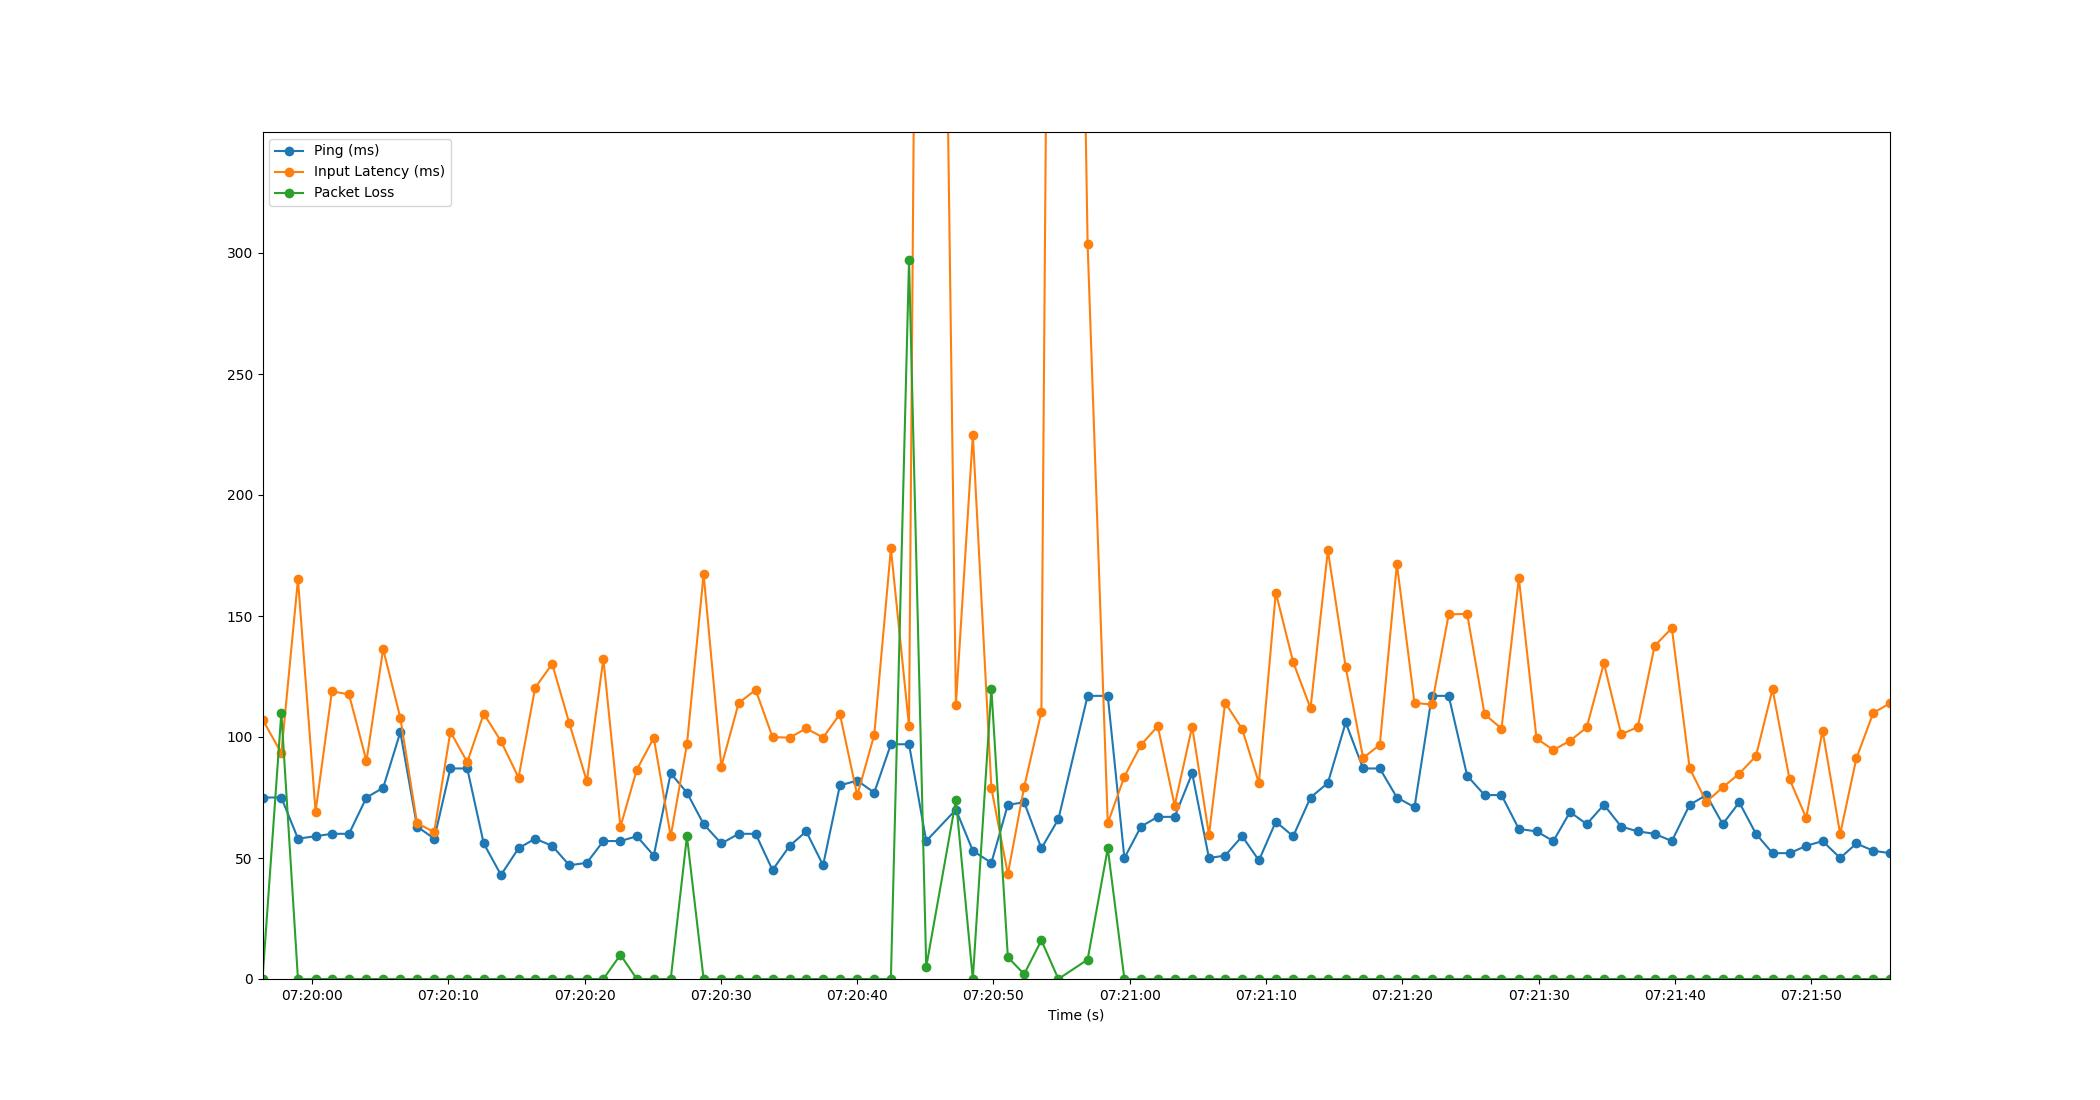

Data behind this chart, as committed beside it:
Time, Timestamp, Ping, Packet Loss, Input Latency
1.9073486328125e-06, 2023-07-19 07:19:56.364354, 75, 0, 107.2
1.382, 2023-07-19 07:19:57.746577, 75, 110, 93.39
2.602, 2023-07-19 07:19:58.966504, 58, 0, 165.2
3.894, 2023-07-19 07:20:00.258465, 59, 0, 69.13
5.093, 2023-07-19 07:20:01.457820, 60, 0, 118.9
6.347, 2023-07-19 07:20:02.711754, 60, 0, 117.6
7.629, 2023-07-19 07:20:03.993809, 75, 0, 90.06
8.852, 2023-07-19 07:20:05.216749, 79, 0, 136.3
10.11, 2023-07-19 07:20:06.478484, 102, 0, 107.9
11.34, 2023-07-19 07:20:07.705372, 63, 0, 64.35
12.6, 2023-07-19 07:20:08.965148, 58, 0, 60.74
13.79, 2023-07-19 07:20:10.151569, 87, 0, 102.2
15.02, 2023-07-19 07:20:11.388746, 87, 0, 89.63
16.23, 2023-07-19 07:20:12.597204, 56, 0, 109.6
17.5, 2023-07-19 07:20:13.862500, 43, 0, 98.28
18.79, 2023-07-19 07:20:15.151877, 54, 0, 83.2
20.01, 2023-07-19 07:20:16.370529, 58, 0, 120.3
21.26, 2023-07-19 07:20:17.620745, 55, 0, 130.2
22.52, 2023-07-19 07:20:18.881629, 47, 0, 105.6
23.8, 2023-07-19 07:20:20.161880, 48, 0, 81.72
25.01, 2023-07-19 07:20:21.375798, 57, 0, 132.3
26.27, 2023-07-19 07:20:22.629710, 57, 10, 62.9
27.47, 2023-07-19 07:20:23.833564, 59, 0, 86.55
28.71, 2023-07-19 07:20:25.074578, 51, 0, 99.62
29.95, 2023-07-19 07:20:26.318518, 85, 0, 58.93
31.14, 2023-07-19 07:20:27.508468, 77, 59, 96.98
32.37, 2023-07-19 07:20:28.732449, 64, 0, 167.3
33.67, 2023-07-19 07:20:30.031751, 56, 0, 87.78
34.94, 2023-07-19 07:20:31.305428, 60, 0, 114.1
36.19, 2023-07-19 07:20:32.549804, 60, 0, 119.5
37.43, 2023-07-19 07:20:33.789386, 45, 0, 99.96
38.68, 2023-07-19 07:20:35.042520, 55, 0, 99.72
39.9, 2023-07-19 07:20:36.260432, 61, 0, 103.6
41.13, 2023-07-19 07:20:37.498534, 47, 0, 99.77
42.37, 2023-07-19 07:20:38.732227, 80, 0, 109.5
43.64, 2023-07-19 07:20:40.005866, 82, 0, 75.89
44.89, 2023-07-19 07:20:41.252233, 77, 0, 100.9
46.11, 2023-07-19 07:20:42.473701, 97, 0, 177.9
47.44, 2023-07-19 07:20:43.804526, 97, 297, 104.5
48.7, 2023-07-19 07:20:45.066503, 57, 5, 1017
50.88, 2023-07-19 07:20:47.244971, 70, 74, 113.4
52.12, 2023-07-19 07:20:48.486544, 53, 0, 224.9
53.48, 2023-07-19 07:20:49.846500, 48, 120, 78.87
54.69, 2023-07-19 07:20:51.057021, 72, 9, 43.36
55.89, 2023-07-19 07:20:52.254010, 73, 2, 79.36
57.15, 2023-07-19 07:20:53.517103, 54, 16, 110.4
58.4, 2023-07-19 07:20:54.761794, 66, 0, 1031
60.54, 2023-07-19 07:20:56.908387, 117, 8, 303.7
62.02, 2023-07-19 07:20:58.387054, 117, 54, 64.36
63.24, 2023-07-19 07:20:59.607098, 50, 0, 83.65
64.46, 2023-07-19 07:21:00.826299, 63, 0, 96.75
65.69, 2023-07-19 07:21:02.056776, 67, 0, 104.5
66.93, 2023-07-19 07:21:03.294523, 67, 0, 71.65
68.22, 2023-07-19 07:21:04.580799, 85, 0, 104.3
69.45, 2023-07-19 07:21:05.812963, 50, 0, 59.6
70.64, 2023-07-19 07:21:07.000893, 51, 0, 114.2
71.89, 2023-07-19 07:21:08.250505, 59, 0, 103.3
73.11, 2023-07-19 07:21:09.477494, 49, 0, 80.99
74.35, 2023-07-19 07:21:10.716943, 65, 0, 159.7
75.63, 2023-07-19 07:21:11.992828, 59, 0, 130.9
... 35 more rows
